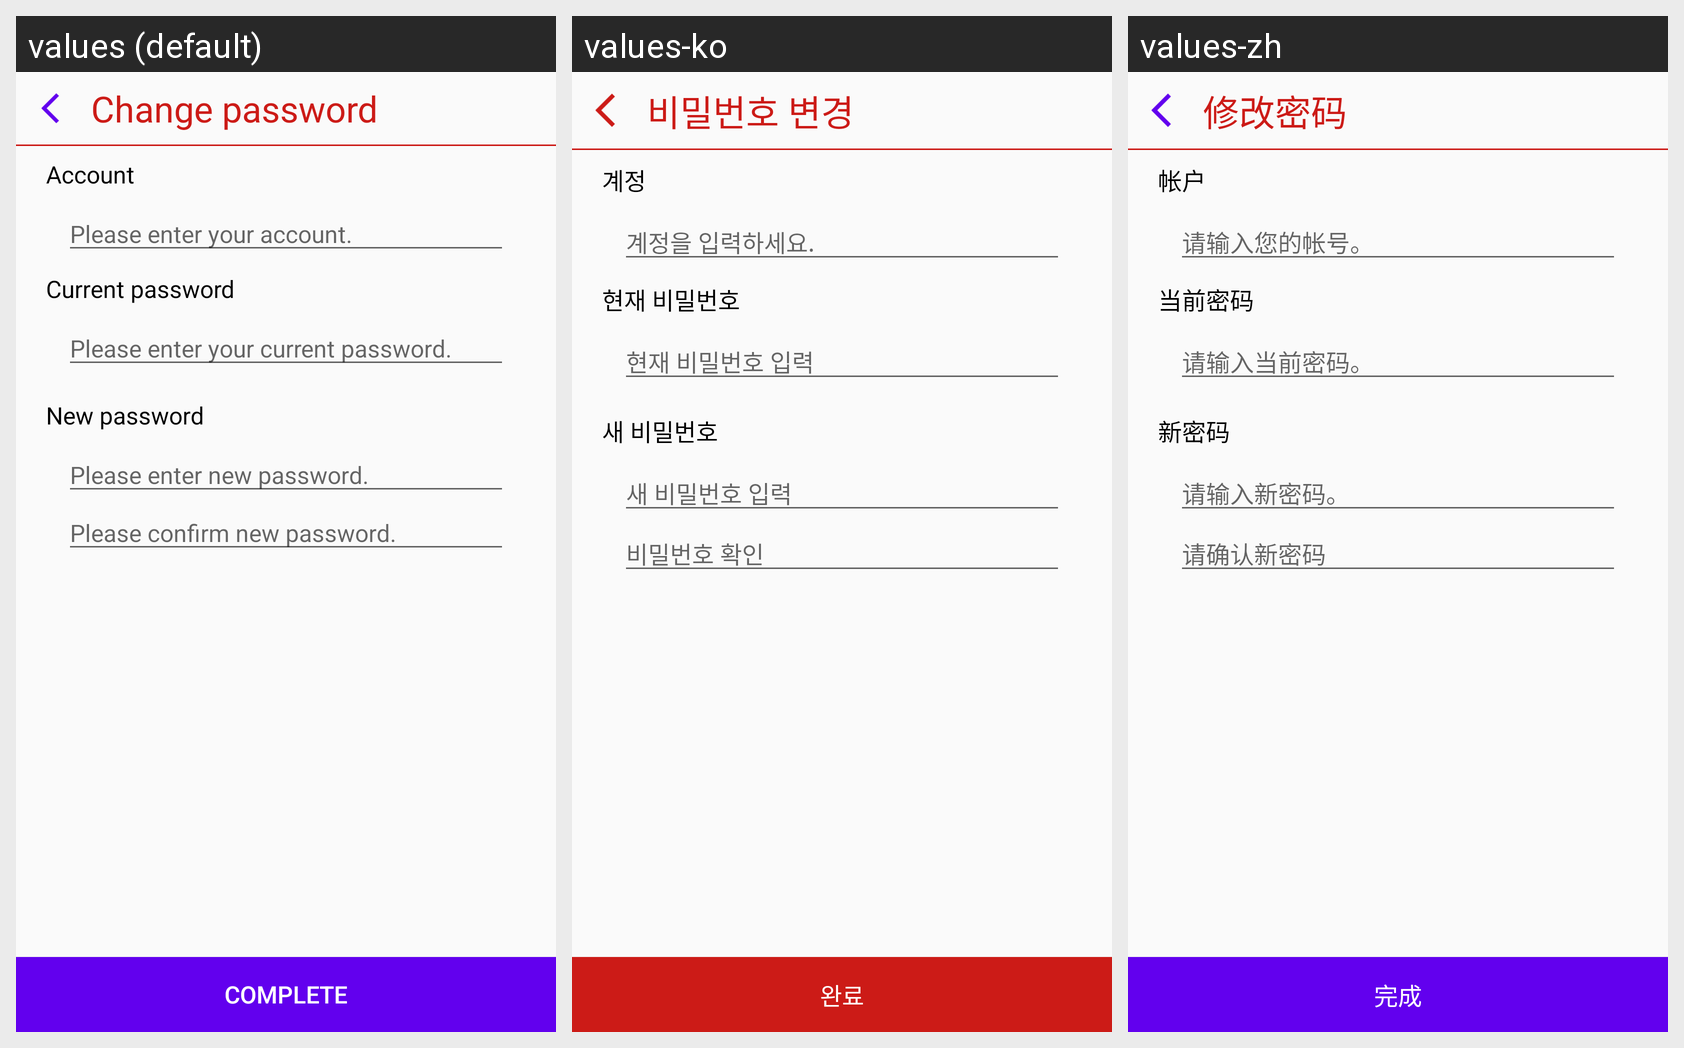

Translations of the strings shown on this Android screen, per locale in the grid:
Android screen res/layout/activity_user_info_password.xml rendered under 3 locales, left to right: values (default), values-ko, values-zh. Device: Nexus 5 (rendered at 1080×1920; each locale shown at half size, 540×960, under a caption strip naming it); theme AppTheme.
Strings drawn on this screen, with the default value and each locale's value (text and hints the layout hard-codes, and strings that could not be matched under every locale, appear in the picture but are not listed):

user_info_edit_pw
  values: Change password
  values-ko: 비밀번호 변경
  values-zh: 修改密码

join_account
  values: Account
  values-ko: 계정
  values-zh: 帐户

join_account_hint
  values: Please enter your account.
  values-ko: 계정을 입력하세요.
  values-zh: 请输入您的帐号。

user_info_edit_pw_current_pw
  values: Current password
  values-ko: 현재 비밀번호
  values-zh: 当前密码

user_info_edit_pw_current_pw_hint
  values: Please enter your current password.
  values-ko: 현재 비밀번호 입력
  values-zh: 请输入当前密码。

user_info_edit_pw_new_pw
  values: New password
  values-ko: 새 비밀번호
  values-zh: 新密码

user_info_edit_pw_new_pw_hint
  values: Please enter new password.
  values-ko: 새 비밀번호 입력
  values-zh: 请输入新密码。

user_info_edit_pw_confirm_pw_hint
  values: Please confirm new password.
  values-ko: 비밀번호 확인
  values-zh: 请确认新密码

btn_complete
  values: Complete
  values-ko: 완료
  values-zh: 完成
